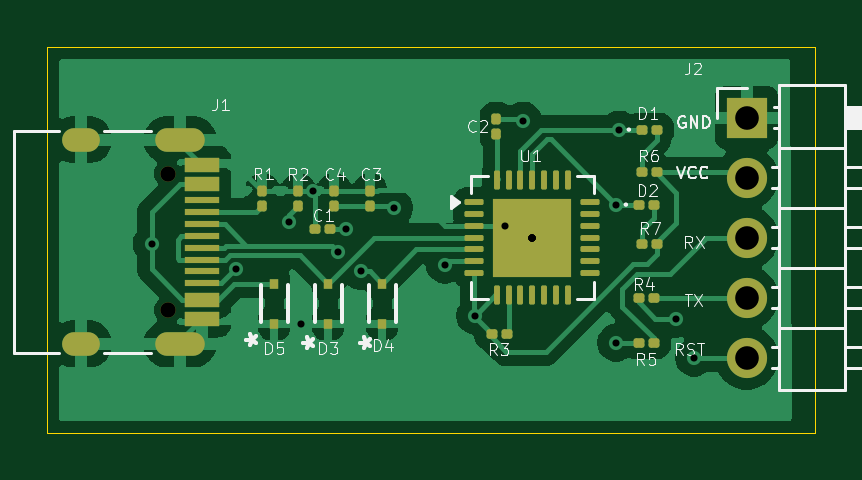
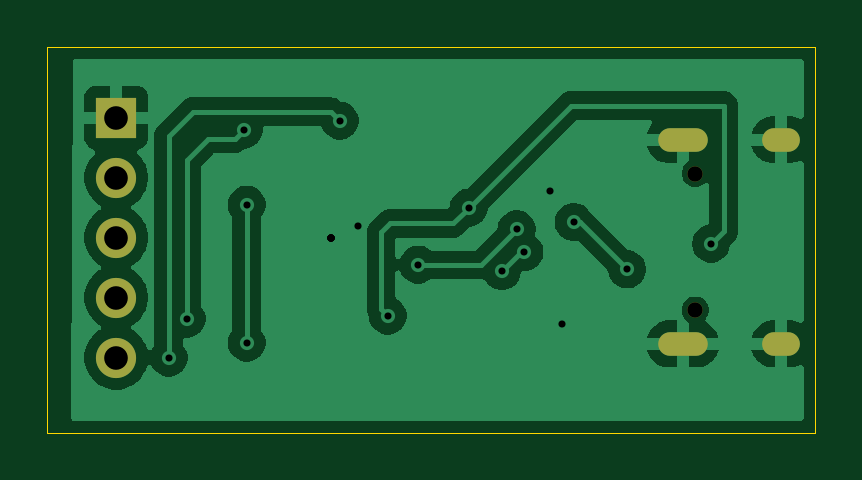
Circuit board: 8 layer files. Board 32.5 x 16.3 mm.
- bottom_copper: usb_uart_cp2102-B_Cu.gbr (39842 bytes)
- bottom_mask: usb_uart_cp2102-B_Mask.gbr (976 bytes)
- outline: usb_uart_cp2102-Edge_Cuts.gbr (638 bytes)
- top_copper: usb_uart_cp2102-F_Cu.gbr (70226 bytes)
- top_mask: usb_uart_cp2102-F_Mask.gbr (4678 bytes)
- top_silk: usb_uart_cp2102-F_Silkscreen.gbr (31858 bytes)
- drill: usb_uart_cp2102-NPTH.drl (383 bytes)
- drill: usb_uart_cp2102-PTH.drl (1244 bytes)

=== bottom_copper: usb_uart_cp2102-B_Cu.gbr (39842 bytes, source omitted) ===
=== bottom_mask: usb_uart_cp2102-B_Mask.gbr ===
%TF.GenerationSoftware,KiCad,Pcbnew,9.0.7*%
%TF.CreationDate,2026-04-07T09:24:11+05:30*%
%TF.ProjectId,usb_uart_cp2102,7573625f-7561-4727-945f-637032313032,rev?*%
%TF.SameCoordinates,Original*%
%TF.FileFunction,Soldermask,Bot*%
%TF.FilePolarity,Negative*%
%FSLAX46Y46*%
G04 Gerber Fmt 4.6, Leading zero omitted, Abs format (unit mm)*
G04 Created by KiCad (PCBNEW 9.0.7) date 2026-04-07 09:24:11*
%MOMM*%
%LPD*%
G01*
G04 APERTURE LIST*
%ADD10C,0.650000*%
%ADD11O,2.100000X1.000000*%
%ADD12O,1.600000X1.000000*%
%ADD13R,1.700000X1.700000*%
%ADD14C,1.700000*%
G04 APERTURE END LIST*
D10*
%TO.C,J1*%
X126298000Y-96730000D03*
X126298000Y-102510000D03*
D11*
X126828000Y-95300000D03*
D12*
X122648000Y-95300000D03*
D11*
X126828000Y-103940000D03*
D12*
X122648000Y-103940000D03*
%TD*%
D13*
%TO.C,J2*%
X150809000Y-94361000D03*
D14*
X150809000Y-96901000D03*
X150809000Y-99441000D03*
X150809000Y-101981000D03*
X150809000Y-104521000D03*
%TD*%
M02*

=== outline: usb_uart_cp2102-Edge_Cuts.gbr ===
%TF.GenerationSoftware,KiCad,Pcbnew,9.0.7*%
%TF.CreationDate,2026-04-07T09:24:11+05:30*%
%TF.ProjectId,usb_uart_cp2102,7573625f-7561-4727-945f-637032313032,rev?*%
%TF.SameCoordinates,Original*%
%TF.FileFunction,Profile,NP*%
%FSLAX46Y46*%
G04 Gerber Fmt 4.6, Leading zero omitted, Abs format (unit mm)*
G04 Created by KiCad (PCBNEW 9.0.7) date 2026-04-07 09:24:11*
%MOMM*%
%LPD*%
G01*
G04 APERTURE LIST*
%TA.AperFunction,Profile*%
%ADD10C,0.050000*%
%TD*%
G04 APERTURE END LIST*
D10*
X121208800Y-91376500D02*
X153720800Y-91376500D01*
X153720800Y-107708700D01*
X121208800Y-107708700D01*
X121208800Y-91376500D01*
M02*

=== top_copper: usb_uart_cp2102-F_Cu.gbr (70226 bytes, source omitted) ===
=== top_mask: usb_uart_cp2102-F_Mask.gbr ===
%TF.GenerationSoftware,KiCad,Pcbnew,9.0.7*%
%TF.CreationDate,2026-04-07T09:24:11+05:30*%
%TF.ProjectId,usb_uart_cp2102,7573625f-7561-4727-945f-637032313032,rev?*%
%TF.SameCoordinates,Original*%
%TF.FileFunction,Soldermask,Top*%
%TF.FilePolarity,Negative*%
%FSLAX46Y46*%
G04 Gerber Fmt 4.6, Leading zero omitted, Abs format (unit mm)*
G04 Created by KiCad (PCBNEW 9.0.7) date 2026-04-07 09:24:11*
%MOMM*%
%LPD*%
G01*
G04 APERTURE LIST*
G04 Aperture macros list*
%AMRoundRect*
0 Rectangle with rounded corners*
0 $1 Rounding radius*
0 $2 $3 $4 $5 $6 $7 $8 $9 X,Y pos of 4 corners*
0 Add a 4 corners polygon primitive as box body*
4,1,4,$2,$3,$4,$5,$6,$7,$8,$9,$2,$3,0*
0 Add four circle primitives for the rounded corners*
1,1,$1+$1,$2,$3*
1,1,$1+$1,$4,$5*
1,1,$1+$1,$6,$7*
1,1,$1+$1,$8,$9*
0 Add four rect primitives between the rounded corners*
20,1,$1+$1,$2,$3,$4,$5,0*
20,1,$1+$1,$4,$5,$6,$7,0*
20,1,$1+$1,$6,$7,$8,$9,0*
20,1,$1+$1,$8,$9,$2,$3,0*%
G04 Aperture macros list end*
%ADD10RoundRect,0.100000X0.130000X0.100000X-0.130000X0.100000X-0.130000X-0.100000X0.130000X-0.100000X0*%
%ADD11RoundRect,0.100000X0.100000X-0.130000X0.100000X0.130000X-0.100000X0.130000X-0.100000X-0.130000X0*%
%ADD12R,0.355600X0.406400*%
%ADD13C,0.650000*%
%ADD14R,1.450000X0.600000*%
%ADD15R,1.450000X0.300000*%
%ADD16O,2.100000X1.000000*%
%ADD17O,1.600000X1.000000*%
%ADD18RoundRect,0.062500X-0.337500X-0.062500X0.337500X-0.062500X0.337500X0.062500X-0.337500X0.062500X0*%
%ADD19RoundRect,0.062500X-0.062500X-0.337500X0.062500X-0.337500X0.062500X0.337500X-0.062500X0.337500X0*%
%ADD20R,3.350000X3.350000*%
%ADD21RoundRect,0.100000X-0.130000X-0.100000X0.130000X-0.100000X0.130000X0.100000X-0.130000X0.100000X0*%
%ADD22R,1.700000X1.700000*%
%ADD23C,1.700000*%
G04 APERTURE END LIST*
D10*
%TO.C,R6*%
X147005000Y-96647000D03*
X146365000Y-96647000D03*
%TD*%
D11*
%TO.C,C4*%
X133350000Y-98110000D03*
X133350000Y-97470000D03*
%TD*%
D12*
%TO.C,D3*%
X133096000Y-103085900D03*
X133096000Y-101384100D03*
%TD*%
D13*
%TO.C,J1*%
X126298000Y-96730000D03*
X126298000Y-102510000D03*
D14*
X127743000Y-96370000D03*
X127743000Y-97170000D03*
D15*
X127743000Y-98370000D03*
X127743000Y-99370000D03*
X127743000Y-99870000D03*
X127743000Y-100870000D03*
D14*
X127743000Y-102070000D03*
X127743000Y-102870000D03*
X127743000Y-102870000D03*
X127743000Y-102070000D03*
D15*
X127743000Y-101370000D03*
X127743000Y-100370000D03*
X127743000Y-98870000D03*
X127743000Y-97870000D03*
D14*
X127743000Y-97170000D03*
X127743000Y-96370000D03*
D16*
X126828000Y-95300000D03*
D17*
X122648000Y-95300000D03*
D16*
X126828000Y-103940000D03*
D17*
X122648000Y-103940000D03*
%TD*%
D11*
%TO.C,R2*%
X131826000Y-98110000D03*
X131826000Y-97470000D03*
%TD*%
D18*
%TO.C,U1*%
X139282000Y-97941000D03*
X139282000Y-98441000D03*
X139282000Y-98941000D03*
X139282000Y-99441000D03*
X139282000Y-99941000D03*
X139282000Y-100441000D03*
X139282000Y-100941000D03*
D19*
X140232000Y-101891000D03*
X140732000Y-101891000D03*
X141232000Y-101891000D03*
X141732000Y-101891000D03*
X142232000Y-101891000D03*
X142732000Y-101891000D03*
X143232000Y-101891000D03*
D18*
X144182000Y-100941000D03*
X144182000Y-100441000D03*
X144182000Y-99941000D03*
X144182000Y-99441000D03*
X144182000Y-98941000D03*
X144182000Y-98441000D03*
X144182000Y-97941000D03*
D19*
X143232000Y-96991000D03*
X142732000Y-96991000D03*
X142232000Y-96991000D03*
X141732000Y-96991000D03*
X141232000Y-96991000D03*
X140732000Y-96991000D03*
X140232000Y-96991000D03*
D20*
X141732000Y-99441000D03*
%TD*%
D10*
%TO.C,R5*%
X146878000Y-103886000D03*
X146238000Y-103886000D03*
%TD*%
D21*
%TO.C,D2*%
X146238000Y-98044000D03*
X146878000Y-98044000D03*
%TD*%
%TO.C,C1*%
X132522000Y-99085400D03*
X133162000Y-99085400D03*
%TD*%
D22*
%TO.C,J2*%
X150809000Y-94361000D03*
D23*
X150809000Y-96901000D03*
X150809000Y-99441000D03*
X150809000Y-101981000D03*
X150809000Y-104521000D03*
%TD*%
D21*
%TO.C,D1*%
X146365000Y-94869000D03*
X147005000Y-94869000D03*
%TD*%
D10*
%TO.C,R7*%
X147005000Y-99695000D03*
X146365000Y-99695000D03*
%TD*%
D21*
%TO.C,R3*%
X140015000Y-103505000D03*
X140655000Y-103505000D03*
%TD*%
D11*
%TO.C,R1*%
X130302000Y-98110000D03*
X130302000Y-97470000D03*
%TD*%
D10*
%TO.C,R4*%
X146878000Y-101981000D03*
X146238000Y-101981000D03*
%TD*%
D12*
%TO.C,D5*%
X130810000Y-103085900D03*
X130810000Y-101384100D03*
%TD*%
%TO.C,D4*%
X135382000Y-103085900D03*
X135382000Y-101384100D03*
%TD*%
D11*
%TO.C,C2*%
X140208000Y-95062000D03*
X140208000Y-94422000D03*
%TD*%
%TO.C,C3*%
X134874000Y-98110000D03*
X134874000Y-97470000D03*
%TD*%
M02*

=== top_silk: usb_uart_cp2102-F_Silkscreen.gbr (31858 bytes, source omitted) ===
=== drill: usb_uart_cp2102-NPTH.drl ===
M48
; DRILL file {KiCad 9.0.7} date 2026-04-07T09:25:58+0530
; FORMAT={-:-/ absolute / metric / decimal}
; #@! TF.CreationDate,2026-04-07T09:25:58+05:30
; #@! TF.GenerationSoftware,Kicad,Pcbnew,9.0.7
; #@! TF.FileFunction,NonPlated,1,2,NPTH
FMAT,2
METRIC
; #@! TA.AperFunction,NonPlated,NPTH,ComponentDrill
T1C0.650
%
G90
G05
T1
X126.298Y-96.73
X126.298Y-102.51
M30

=== drill: usb_uart_cp2102-PTH.drl ===
M48
; DRILL file {KiCad 9.0.7} date 2026-04-07T09:25:58+0530
; FORMAT={-:-/ absolute / metric / decimal}
; #@! TF.CreationDate,2026-04-07T09:25:58+05:30
; #@! TF.GenerationSoftware,Kicad,Pcbnew,9.0.7
; #@! TF.FileFunction,Plated,1,2,PTH
FMAT,2
METRIC
; #@! TA.AperFunction,Plated,PTH,ViaDrill
T1C0.300
; #@! TA.AperFunction,Plated,PTH,ComponentDrill
T2C0.600
; #@! TA.AperFunction,Plated,PTH,ComponentDrill
T3C1.000
%
G90
G05
T1
X125.622Y-99.695
X129.181Y-100.784
X131.445Y-98.781
X131.953Y-103.086
X132.461Y-97.47
X133.528Y-100.051
X133.858Y-99.085
X134.479Y-100.85
X135.89Y-98.171
X138.024Y-100.584
X139.319Y-102.743
X140.589Y-98.941
X141.351Y-94.488
X141.732Y-99.441
X141.732Y-99.441
X141.732Y-99.441
X141.732Y-99.441
X141.732Y-99.441
X141.732Y-99.441
X141.732Y-99.441
X141.732Y-99.441
X145.288Y-98.044
X145.288Y-103.886
X145.415Y-94.869
X147.828Y-102.87
X148.59Y-104.521
T3
X150.809Y-94.361
X150.809Y-96.901
X150.809Y-99.441
X150.809Y-101.981
X150.809Y-104.521
T2
G00X122.948Y-95.3
M15
G01X122.348Y-95.3
M16
G05
G00X122.948Y-103.94
M15
G01X122.348Y-103.94
M16
G05
G00X127.378Y-95.3
M15
G01X126.278Y-95.3
M16
G05
G00X127.378Y-103.94
M15
G01X126.278Y-103.94
M16
G05
M30
